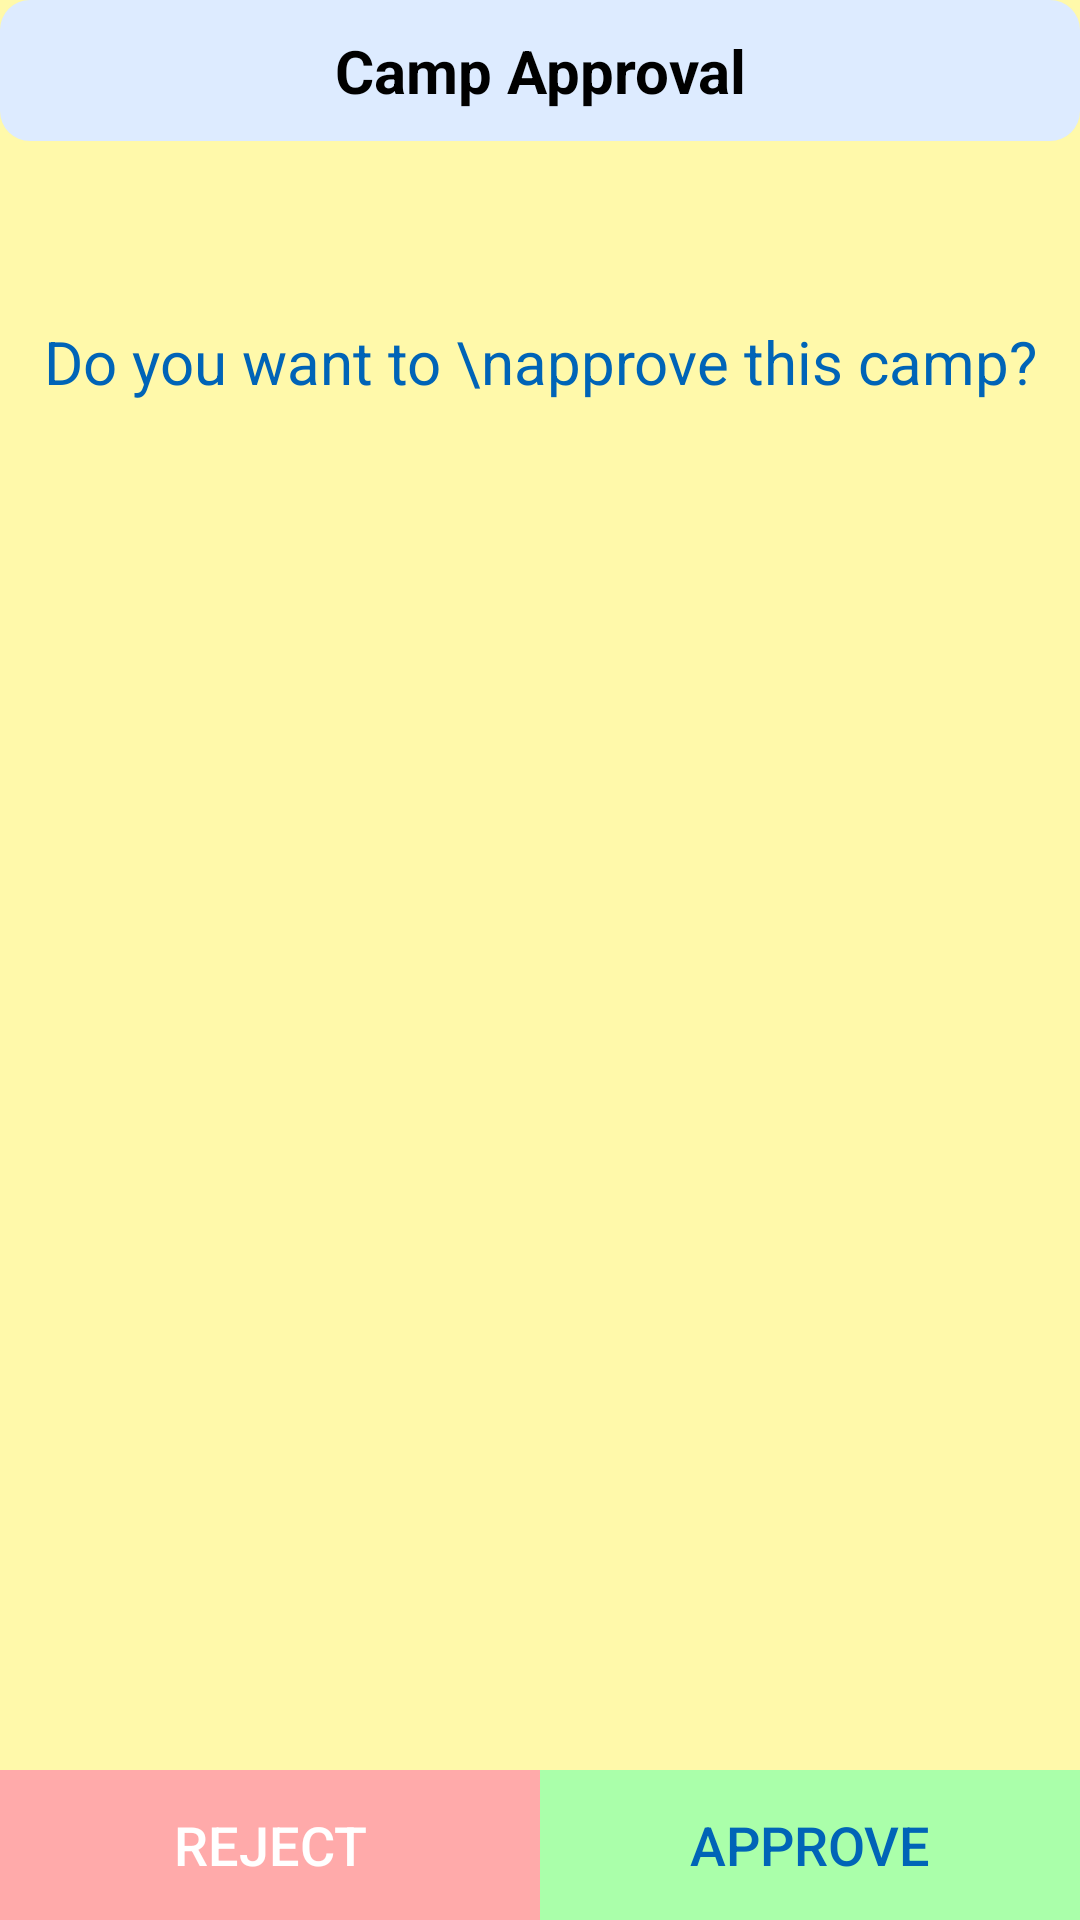

Android layout source for this screen:
<!-- AndroidManifest.xml: application theme AppTheme -->
<!-- res/layout/approval_dialog.xml -->
<?xml version="1.0" encoding="utf-8"?>
<RelativeLayout xmlns:android="http://schemas.android.com/apk/res/android"
    android:layout_width="match_parent"
    android:layout_height="300dp"
    android:layout_marginLeft="20dp"
    android:layout_marginRight="20dp"
    android:background="@color/card_yellow"
    android:orientation="vertical">

    <TextView
        android:id="@+id/txt_lable"
        android:layout_width="match_parent"
        android:layout_height="wrap_content"
        android:background="@drawable/gradient_button_home"
        android:gravity="center"
        android:padding="10dp"
        android:text="Camp Approval"
        android:textColor="@color/black"
        android:textSize="20sp"
        android:textStyle="bold" />


    <TextView
        android:layout_width="match_parent"
        android:layout_height="wrap_content"
        android:layout_marginTop="50dp"
        android:gravity="center"
        android:layout_below="@+id/txt_lable"
        android:padding="10dp"
        android:text="Do you want to \napprove this camp?"
        android:textColor="@color/colorPrimaryDark"
        android:textSize="20sp" />

    <LinearLayout
        android:layout_width="match_parent"
        android:layout_height="50dp"
        android:layout_alignParentBottom="true"
        android:layout_marginTop="50dp"
        android:orientation="horizontal">

        <RelativeLayout
            android:layout_width="0dp"
            android:layout_height="match_parent"
            android:layout_weight="1"
            android:background="@color/card_red">

            <Button
                android:id="@+id/btn_reject"
                android:layout_width="match_parent"
                android:layout_height="match_parent"
                android:background="?selectableItemBackground"
                android:text="Reject"
                android:textColor="@color/white"
                android:textSize="18sp" />
        </RelativeLayout>

        <RelativeLayout
            android:layout_width="0dp"
            android:layout_height="match_parent"
            android:layout_weight="1"
            android:background="@color/card_green">

            <Button
                android:id="@+id/btn_approve"
                android:layout_width="match_parent"
                android:layout_height="match_parent"
                android:background="?selectableItemBackground"
                android:text="Approve"
                android:textColor="@color/colorPrimaryDark"
                android:textSize="18sp" />
        </RelativeLayout>
    </LinearLayout>
</RelativeLayout>
<!-- resources referenced by this layout -->
<resources>
  <color name="black">#000000</color>
  <color name="card_green">#AAFFAA</color>
  <color name="card_red">#FFAAAA</color>
  <color name="card_yellow">#FFF9AA</color>
  <color name="colorPrimaryDark">#0064b7</color>
  <color name="white">#FFFFFF</color>
  <!-- drawable gradient_button_home (drawable) -->
  <?xml version="1.0" encoding="utf-8"?>
  <shape xmlns:android="http://schemas.android.com/apk/res/android"
      android:shape="rectangle">
  
      <corners android:radius="10dp"></corners>
      <gradient
          android:angle="135"
          android:centerColor="@color/card_primary"
          android:endColor="@color/card_primary"
          android:startColor="@color/card_primary" />
  
  </shape>
  <style name="AppTheme" parent="Theme.AppCompat.Light.DarkActionBar">
          
          <item name="colorPrimary">@color/colorPrimary</item>
          <item name="colorPrimaryDark">@color/colorPrimaryDark</item>
          <item name="colorAccent">@color/colorAccent</item>
          <item name="windowNoTitle">true</item>
          <item name="android:windowBackground">@color/white</item>
          <item name="android:windowFullscreen">false</item>
          <item name="windowActionBar">false</item>
      </style>
  <color name="card_primary">#DDEBFF</color>
  <color name="colorPrimary">#0091ea</color>
  <color name="colorAccent">#64c1ff</color>
</resources>
